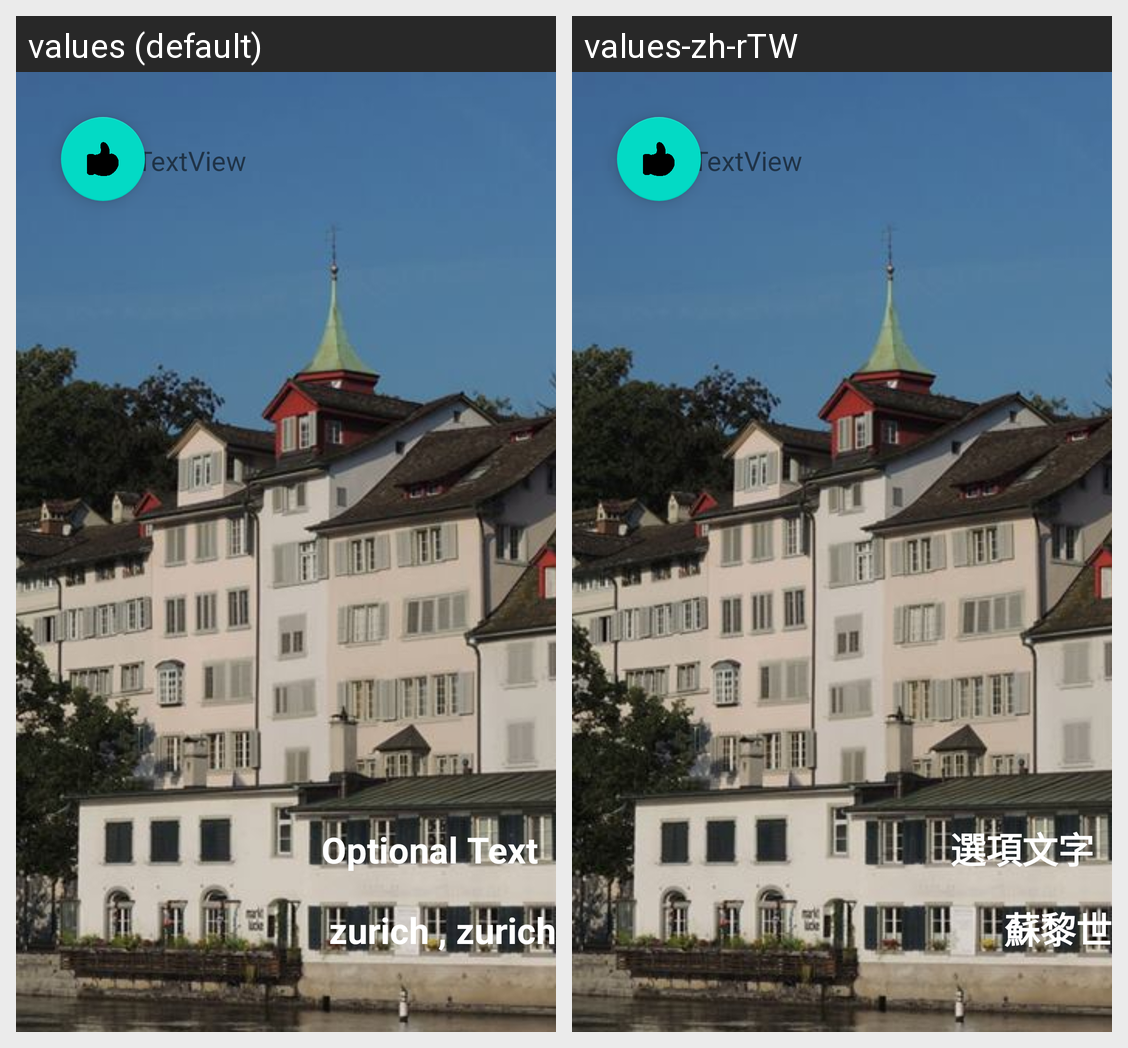

Strings drawn on this Android screen and how each of the app's shown locales translates them:
Android screen res/layout/layout_zurich.xml rendered under 2 locales, left to right: values (default), values-zh-rTW. Device: Nexus 5 (rendered at 1080×1920; each locale shown at half size, 540×960, under a caption strip naming it); theme Theme.Traveling_6_1.
Strings drawn on this screen, with the default value and each locale's value (text and hints the layout hard-codes, and strings that could not be matched under every locale, appear in the picture but are not listed):

optText
  values: Optional Text
  values-zh-rTW: 選項文字

zurichDesp
  values: zurich , zurich
  values-zh-rTW: 蘇黎世
